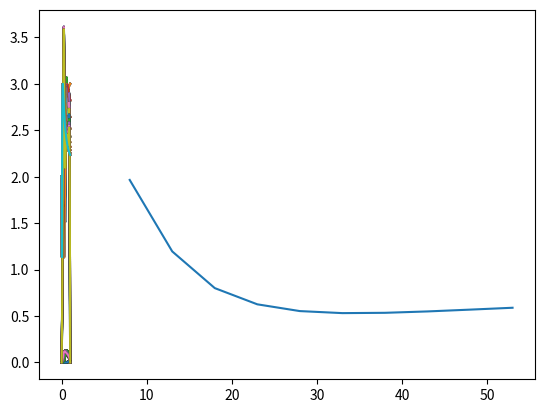
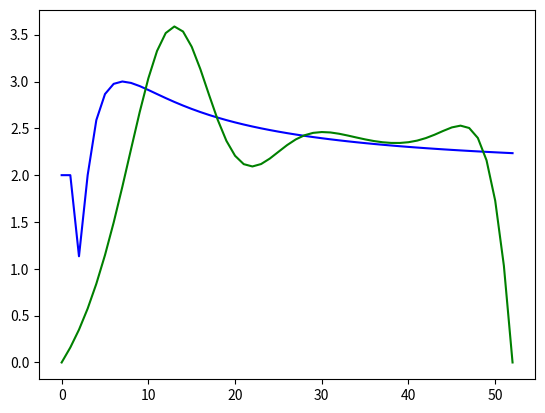

Write the Python code that produced these figures, in order.
import math
import numpy as np
import matplotlib.pyplot as plt
from scipy.optimize import minimize



#on définit une fonction ADRS qui résout l'équation ci dessous
def ADRS(NX,xcontrol,Target):
    
    
    #u,t = -V u,x + k u,xx  -lamda u + f
    
    K = 0.1     #Diffusion coefficient
    L = 1.0     #Domain size
    Time = 20.  #Integration time
    V=1
    lamda=1
    NT = 10000   #Number of time steps max
    ifre=1000000  #plot every ifre time iterations
    eps=0.001     #relative convergence ratio
    

    dx = L/(NX-1)                 #Grid step (space)
    dt = dx**2/(V*dx+K+dx**2)   #Grid step (time)  condition CFL de stabilite 10.4.5

    x = np.linspace(0.0,1.0,NX)
    T = np.zeros((NX)) #np.sin(2*np.pi*x)
    F = np.zeros((NX))
    rest = []
    RHS = np.zeros((NX))

    for j in range (1,NX-1):
        for ic in range(len(xcontrol)):
            F[j]+=xcontrol[ic]*np.exp(-100*(x[j]-L/(ic+1))**2)
        
        
    dt = dx**2/(V*dx+2*K+abs(np.max(F))*dx**2)   #Grid step (time)  condition CFL de stabilite 10.4.5

    plt.figure(1)


    # Main loop en temps
    n=0
    res=1
    res0=1
    while(n<NT and res/res0>eps):
        n+=1
    #on discretise l'équation advection/diffusion/reaction/source :
        res=0
        for j in range (1, NX-1):
            xnu=K+0.5*dx*abs(V) 
            Tx=(T[j+1]-T[j-1])/(2*dx)
            Txx=(T[j-1]-2*T[j]+T[j+1])/(dx**2)
            RHS[j] = dt*(-V*Tx+xnu*Txx-lamda*T[j]+F[j])
            res+=abs(RHS[j])
            
        for j in range (1, NX-1):
            T[j] += RHS[j]
            RHS[j]=0
        
        if (n == 1 ):
            res0=res

        rest.append(res)
    #Plot every ifre time steps
        if (n%ifre == 0 or (res/res0)<eps):
            #print(n,res)
            plotlabel = "t = %1.2f" %(n * dt)
            plt.plot(x,T, label=plotlabel,color = plt.get_cmap('copper')(float(n)/NT))
          

    plt.plot(x,T)
    plt.plot(x,Target)
    plt.show()
    cost=np.dot(T-Target,T-Target)*dx
    
    #on récupère l'erreur et la solution T trouvé par l'algorithme 
    return cost,T

#%%

nbc=4
NX=3

#define admissible solution for inverse problem
# Target=np.zeros(NX)
# xcible=[1,2,3,4]
# cost,Target=ADRS(NX,xcible,Target)
# plt.plot(Target)
# plt.show()


nb_iter_refine=10
cost_tab=np.zeros(nb_iter_refine)
NX_tab=np.zeros(nb_iter_refine)

#on raffine le maillage, et en fonction du nombre de raffinement on stock aussi l'erreur
#tout en augmentant le nombre de point

for irefine in range(nb_iter_refine):
    
    NX+=5
    NX_tab[irefine]=NX
    #la solution recherchée est:
    Target=np.zeros(NX)
    for i in range(NX):
        Target[i]=2+np.sin(4*np.pi/(i+1))
    
    
    xcontrol=np.zeros(nbc)
    cost,T0=ADRS(NX,xcontrol,Target)
    #on stock donc l'erreur et la solution fournie par l'algorithme adrs
    
    #plt.plot(T0)
    #plt.show()
    
    #on va chercher a se ramener à un systeme Ax = B, pour cela on va remplire la matrice A, et le vecteur B:
    A=np.zeros((nbc,nbc))
    B=np.zeros(nbc)
    #ici on met en place une double boucle pour calculer remplir à la fois A et B
    for ic in range(nbc):
        xic=np.zeros(nbc)
        xic[ic]=1
        cost,Tic=ADRS(NX,xic,Target) #pour chaque pas dans la boucle on cherche le T associé pour B
        B[ic]=np.dot((Target-T0),Tic)/(NX-1)
        for jc in range(0,ic+1):
            xjc=np.zeros(nbc)
            xjc[jc]=1
            cost,Tjc=ADRS(NX,xjc,Target) #on calcule le T associé au pas dans la deuxieme boucle pour A
            A[ic,jc]=np.dot(Tic,Tjc)/(NX-1)

#comme on a seulement fait la partie superieur de la matrice et que cette matrice est symétrique, il faut donc
#la rendre symétrique:
    for ic in range(nbc):            
        for jc in range(ic,nbc):
            A[ic,jc]=A[jc,ic]            
            
    print("A=",A)
    print("B=",B)
#ici on résout donc Ax = B pour avoir le x optimal
    xopt=np.linalg.solve(A, B)
    print("Xopt=",xopt)
#et maintenant, grace à ce x on trouve la meilleure solution qui est donné par ce x optimal        
    cost_opt,T=ADRS(NX,xopt,Target)
    print("cost_opt=",cost_opt)
    cost_tab[irefine]=cost_opt
#pour chaque itération, on stock l'erreur entre ce qu'on a trouvé et ce qu'on vise 
    # plt.figure()
    # plt.plot(Target)
    # plt.plot(T)

plt.figure(1)
plt.plot(NX_tab,cost_tab)
plt.show()
plt.figure(2)
plt.plot(Target,color='b')
plt.plot(T,color='g')

#%%

#Using python optimizer

# def functional(x):
#     nbc=4
#     NX=100
#     Target=np.zeros(NX)
#     xcible=[1,2,3,4]
#     cost,Target=ADRS(NX,xcible,Target)
#     cost,T=ADRS(NX,x,Target)
#     return cost

# #use python minimizer 
# nbc=4
# x0=np.zeros((nbc))
# options = { "maxiter": 100, 'xatol': 1e-3, 'disp': True}
# res = minimize(functional, x0, options=options)

# print(res.x)